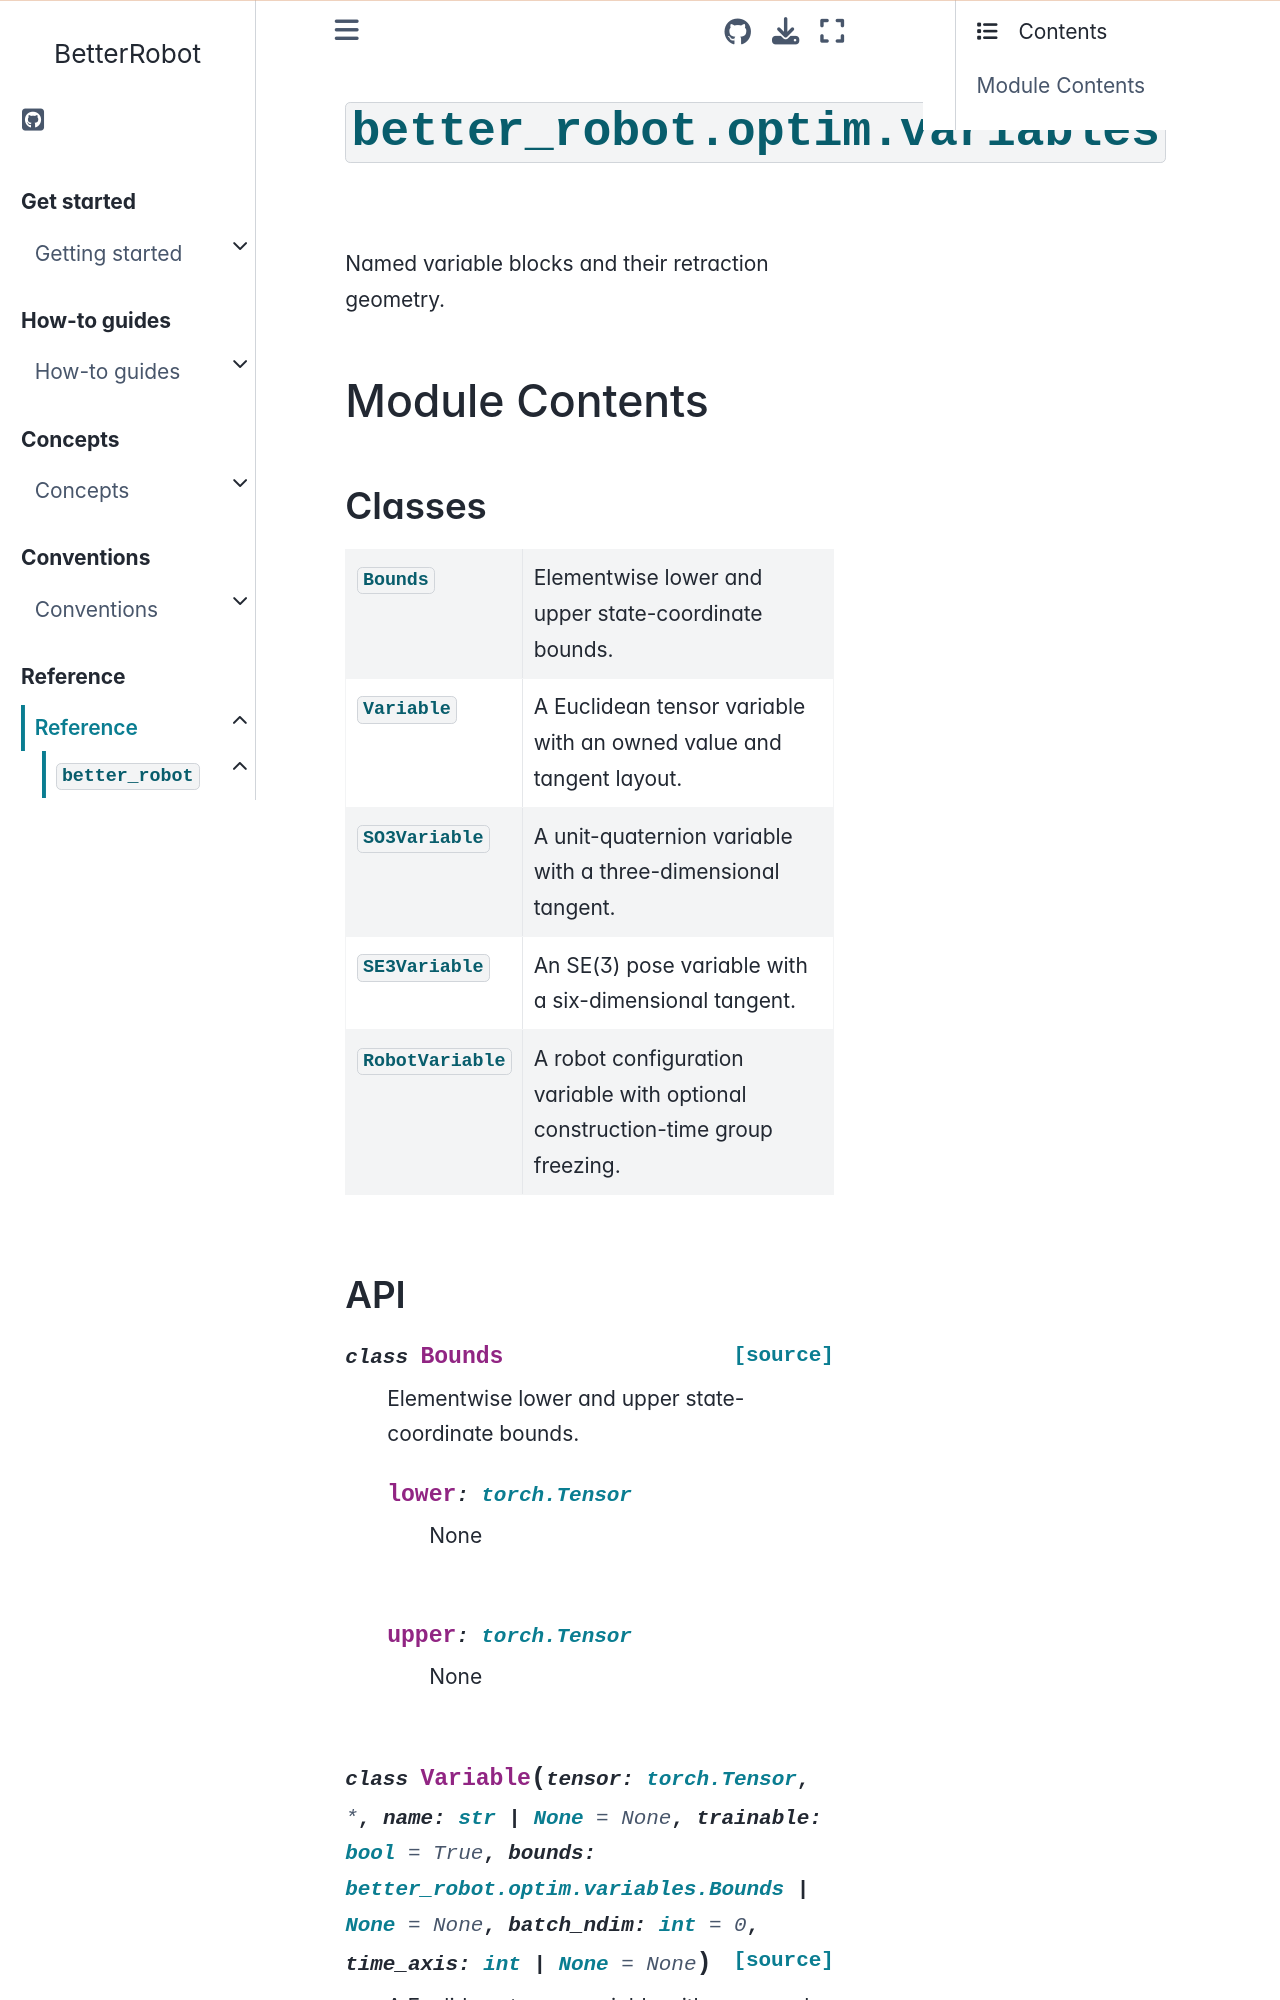

repository: rihat99/BetterRobot · page: reference/api/better_robot/better_robot.optim.variables.html · generator: sphinx

# {py:mod}`better_robot.optim.variables`

```{py:module} better_robot.optim.variables
```

```{autodoc2-docstring} better_robot.optim.variables
:allowtitles:
```

## Module Contents

### Classes

````{list-table}
:class: autosummary longtable
:align: left

* - {py:obj}`Bounds <better_robot.optim.variables.Bounds>`
  - ```{autodoc2-docstring} better_robot.optim.variables.Bounds
    :summary:
    ```
* - {py:obj}`Variable <better_robot.optim.variables.Variable>`
  - ```{autodoc2-docstring} better_robot.optim.variables.Variable
    :summary:
    ```
* - {py:obj}`SO3Variable <better_robot.optim.variables.SO3Variable>`
  - ```{autodoc2-docstring} better_robot.optim.variables.SO3Variable
    :summary:
    ```
* - {py:obj}`SE3Variable <better_robot.optim.variables.SE3Variable>`
  - ```{autodoc2-docstring} better_robot.optim.variables.SE3Variable
    :summary:
    ```
* - {py:obj}`RobotVariable <better_robot.optim.variables.RobotVariable>`
  - ```{autodoc2-docstring} better_robot.optim.variables.RobotVariable
    :summary:
    ```
````

### API

`````{py:class} Bounds
:canonical: better_robot.optim.variables.Bounds

```{autodoc2-docstring} better_robot.optim.variables.Bounds
```

````{py:attribute} lower
:canonical: better_robot.optim.variables.Bounds.lower
:type: torch.Tensor
:value: >
   None

```{autodoc2-docstring} better_robot.optim.variables.Bounds.lower
```

````

````{py:attribute} upper
:canonical: better_robot.optim.variables.Bounds.upper
:type: torch.Tensor
:value: >
   None
